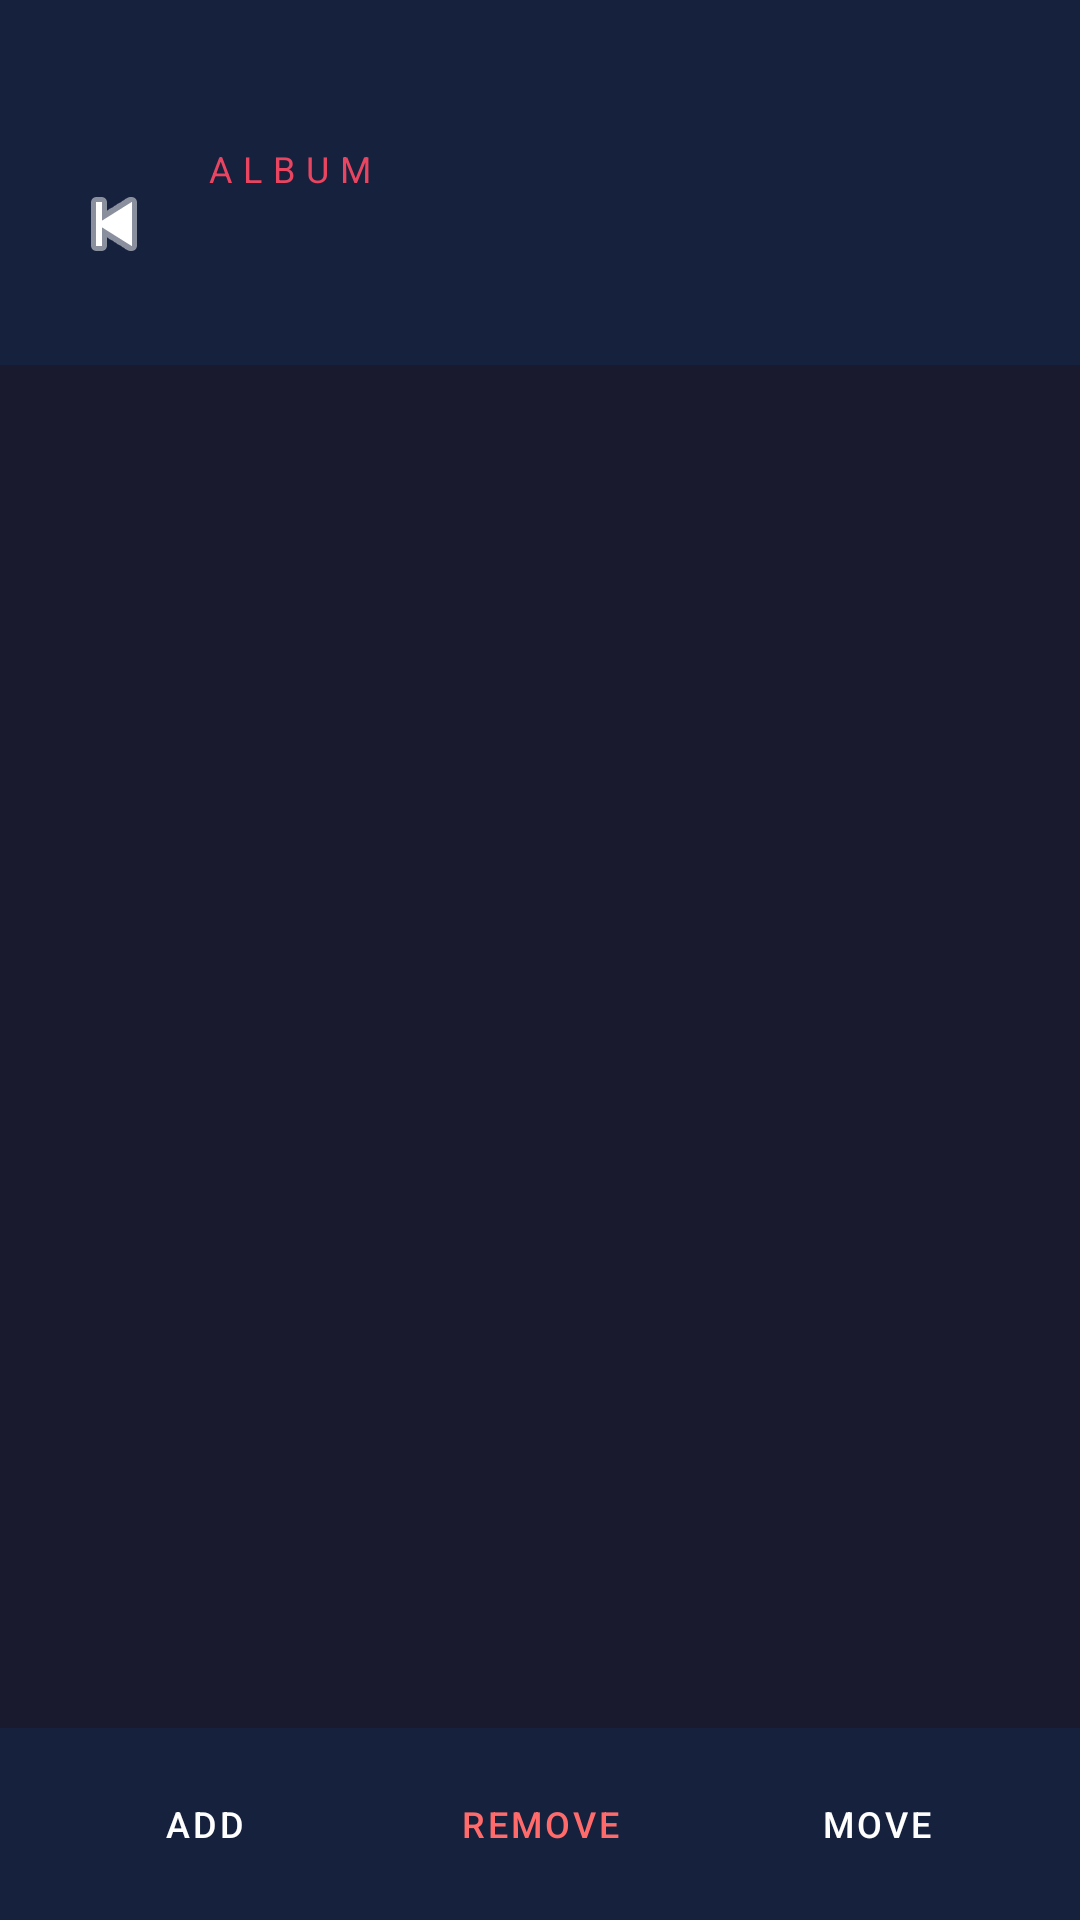

Reconstruct the res/layout file that produces this screen, plus the resources it refers to.
<!-- AndroidManifest.xml: application theme Theme.Photos33 -->
<!-- res/layout/activity_album.xml -->
<?xml version="1.0" encoding="utf-8"?>
<LinearLayout
    xmlns:android="http://schemas.android.com/apk/res/android"
    xmlns:app="http://schemas.android.com/apk/res-auto"
    android:layout_width="match_parent"
    android:layout_height="match_parent"
    android:orientation="vertical"
    android:background="@color/primaryDark">

    
    <LinearLayout
        android:layout_width="match_parent"
        android:layout_height="wrap_content"
        android:orientation="horizontal"
        android:paddingStart="16dp"
        android:paddingEnd="24dp"
        android:paddingTop="48dp"
        android:paddingBottom="20dp"
        android:background="@color/primaryMid"
        android:gravity="center_vertical">

        <ImageButton
            android:id="@+id/btnBack"
            android:layout_width="44dp"
            android:layout_height="44dp"
            android:background="?attr/selectableItemBackgroundBorderless"
            android:src="@android:drawable/ic_media_previous"
            android:contentDescription="Back"
            app:tint="@color/white"/>

        <LinearLayout
            android:layout_width="0dp"
            android:layout_height="wrap_content"
            android:layout_weight="1"
            android:orientation="vertical"
            android:paddingStart="8dp"
            android:paddingEnd="0dp">

            <TextView
                android:layout_width="wrap_content"
                android:layout_height="wrap_content"
                android:text="@string/album_label"
                android:textColor="@color/accent"
                android:textSize="12sp"
                android:letterSpacing="0.3"/>

            <TextView
                android:id="@+id/albumTitle"
                android:layout_width="match_parent"
                android:layout_height="wrap_content"
                android:textColor="@color/white"
                android:textSize="28sp"
                android:textStyle="bold"/>
        </LinearLayout>
    </LinearLayout>

    
    <androidx.recyclerview.widget.RecyclerView
        android:id="@+id/photoRecyclerView"
        android:layout_width="match_parent"
        android:layout_height="0dp"
        android:layout_weight="1"
        android:padding="8dp"
        android:clipToPadding="false"/>

    
    <LinearLayout
        android:layout_width="match_parent"
        android:layout_height="64dp"
        android:background="@color/primaryMid"
        android:orientation="horizontal"
        android:gravity="center_vertical"
        android:paddingStart="16dp"
        android:paddingEnd="16dp">

        <Button
            android:id="@+id/btnAddPhoto"
            style="@style/Widget.MaterialComponents.Button"
            android:layout_width="0dp"
            android:layout_height="40dp"
            android:layout_weight="1"
            android:text="@string/btn_add"
            android:textSize="12sp"
            android:layout_marginEnd="8dp"
            app:backgroundTint="@color/accent"/>

        <Button
            android:id="@+id/btnRemovePhoto"
            style="@style/Widget.MaterialComponents.Button.OutlinedButton"
            android:layout_width="0dp"
            android:layout_height="40dp"
            android:layout_weight="1"
            android:text="@string/btn_remove"
            android:textColor="@color/accentSoft"
            android:textSize="12sp"
            android:layout_marginEnd="8dp"
            app:strokeColor="@color/accentSoft"/>

        <Button
            android:id="@+id/btnMovePhoto"
            style="@style/Widget.MaterialComponents.Button.OutlinedButton"
            android:layout_width="0dp"
            android:layout_height="40dp"
            android:layout_weight="1"
            android:text="@string/btn_move"
            android:textColor="@color/white"
            android:textSize="12sp"
            app:strokeColor="@color/white"/>
    </LinearLayout>

</LinearLayout>
<!-- resources referenced by this layout -->
<resources>
  <color name="accent">#E94560</color>
  <color name="accentSoft">#FF6B6B</color>
  <color name="primaryDark">#1A1A2E</color>
  <color name="primaryMid">#16213E</color>
  <color name="white">#FFFFFF</color>
  <string name="album_label">ALBUM</string>
  <string name="btn_add">Add</string>
  <string name="btn_move">Move</string>
  <string name="btn_remove">Remove</string>
  <style name="Theme.Photos33" parent="Base.Theme.Photos33" />
  <style name="Base.Theme.Photos33" parent="Theme.Material3.DayNight.NoActionBar">
          
          
      </style>
</resources>
